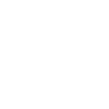
t = 0.00 s
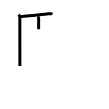
t = 3.00 s
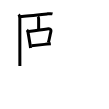
t = 6.00 s
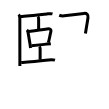
t = 9.00 s
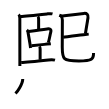
t = 12.00 s
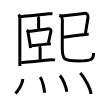
t = 15.00 s

The animated SVG that drew these frames (rendered in a browser with its animation timeline set to each time). Animation: 15 SMIL elements (animate=15); one cycle of 15.00 s.

<svg width="109px" height="109px" viewBox="0 0 px 109px" xmlns="http://www.w3.org/2000/svg" xmlns:xlink="http://www.w3.org/1999/xlink" xml:space="preserve" version="1.1"  baseProfile="full">
<path d="M18.62,14.5c1.06,1.06,1.21,2.38,1.21,3.75c0,0.85,0.02,28.59,0.03,41.88c0,2.63,0,4.7,0,5.88" style="fill:none;stroke:black;stroke-width:3;opacity:0">
  <animate attributeType="CSS" attributeName="opacity" from="0" to="1" begin="0s" dur="1s" repeatCount="Indefinite" fill="freeze" />
</path>
<path d="M20.41,16.54c4.23-0.25,19.13-1.81,26.61-2.62c1.84-0.2,3.66-0.51,5.48-0.02" style="fill:none;stroke:black;stroke-width:3;opacity:0">
  <animate attributeType="CSS" attributeName="opacity" from="0" to="1" begin="1s" dur="1s" repeatCount="Indefinite" fill="freeze" />
</path>
<path d="M37.85,16.5c0.7,0.7,0.78,1.5,0.78,2.75c0,2.65,0,6.88,0,10" style="fill:none;stroke:black;stroke-width:3;opacity:0">
  <animate attributeType="CSS" attributeName="opacity" from="0" to="1" begin="2s" dur="1s" repeatCount="Indefinite" fill="freeze" />
</path>
<path d="M26.88,29.86c0.73,0.71,1.12,1.58,1.18,2.62c0.5,3.19,1.28,7.44,1.9,11.35c0.23,1.46,0.44,2.88,0.6,4.17" style="fill:none;stroke:black;stroke-width:3;opacity:0">
  <animate attributeType="CSS" attributeName="opacity" from="0" to="1" begin="3s" dur="1s" repeatCount="Indefinite" fill="freeze" />
</path>
<path d="M28.66,31.41c7.04-1.01,14.1-1.98,18.48-2.49c2.49-0.29,4.38,0.08,3.66,3c-0.82,3.34-1.27,6.15-2.44,10.79" style="fill:none;stroke:black;stroke-width:3;opacity:0">
  <animate attributeType="CSS" attributeName="opacity" from="0" to="1" begin="4s" dur="1s" repeatCount="Indefinite" fill="freeze" />
</path>
<path d="M31.47,45.7c3.84-0.38,9.82-0.99,15.42-1.59c1.35-0.15,2.68-0.29,3.95-0.43" style="fill:none;stroke:black;stroke-width:3;opacity:0">
  <animate attributeType="CSS" attributeName="opacity" from="0" to="1" begin="5s" dur="1s" repeatCount="Indefinite" fill="freeze" />
</path>
<path d="M39.35,46.5c0.7,0.7,0.79,1.5,0.79,2.48c0,0.54-0.02,7.27-0.02,10.77" style="fill:none;stroke:black;stroke-width:3;opacity:0">
  <animate attributeType="CSS" attributeName="opacity" from="0" to="1" begin="6s" dur="1s" repeatCount="Indefinite" fill="freeze" />
</path>
<path d="M21.16,62.54c4.09-0.24,19.15-1.71,27.21-2.54c2.11-0.22,4.53-0.42,6.62,0.15" style="fill:none;stroke:black;stroke-width:3;opacity:0">
  <animate attributeType="CSS" attributeName="opacity" from="0" to="1" begin="7s" dur="1s" repeatCount="Indefinite" fill="freeze" />
</path>
<path d="M59.25,15.24c1.88,0.76,3.2,0.82,4.95,0.6c5.42-0.69,15.56-1.95,19.69-2.43c2.91-0.34,4.51,1.16,4.1,4.34c-0.28,2.17-1.64,9.8-2.54,15.73" style="fill:none;stroke:black;stroke-width:3;opacity:0">
  <animate attributeType="CSS" attributeName="opacity" from="0" to="1" begin="8s" dur="1s" repeatCount="Indefinite" fill="freeze" />
</path>
<path d="M63.25,37.17c2.86-0.34,12.1-1.56,20.28-2.48c1.86-0.21,3.62-0.4,5.18-0.56" style="fill:none;stroke:black;stroke-width:3;opacity:0">
  <animate attributeType="CSS" attributeName="opacity" from="0" to="1" begin="9s" dur="1s" repeatCount="Indefinite" fill="freeze" />
</path>
<path d="M61.11,16.3c0.98,0.98,1.25,1.97,1.25,3.7c0.01,8.27-0.12,23.33-0.11,27C62.29,59.57,63,61,78.94,61c13.31,0,14.63-1.88,14.63-7.97" style="fill:none;stroke:black;stroke-width:3;opacity:0">
  <animate attributeType="CSS" attributeName="opacity" from="0" to="1" begin="10s" dur="1s" repeatCount="Indefinite" fill="freeze" />
</path>
<path d="M22.75,79c0,5.25-5.75,13-7.25,14.5" style="fill:none;stroke:black;stroke-width:3;opacity:0">
  <animate attributeType="CSS" attributeName="opacity" from="0" to="1" begin="11s" dur="1s" repeatCount="Indefinite" fill="freeze" />
</path>
<path d="M40.15,77.12c2.34,2.97,4.09,11.08,4.34,15.66" style="fill:none;stroke:black;stroke-width:3;opacity:0">
  <animate attributeType="CSS" attributeName="opacity" from="0" to="1" begin="12s" dur="1s" repeatCount="Indefinite" fill="freeze" />
</path>
<path d="M60.02,75.51c2.65,2.87,6.38,11.78,6.66,16.21" style="fill:none;stroke:black;stroke-width:3;opacity:0">
  <animate attributeType="CSS" attributeName="opacity" from="0" to="1" begin="13s" dur="1s" repeatCount="Indefinite" fill="freeze" />
</path>
<path d="M80.27,73.01c4.11,4.24,10.17,15.51,10.76,20.96" style="fill:none;stroke:black;stroke-width:3;opacity:0">
  <animate attributeType="CSS" attributeName="opacity" from="0" to="1" begin="14s" dur="1s" repeatCount="Indefinite" fill="freeze" />
</path>
</svg>
